7-way image classification set "new_dataset" from GitHub (jgurien03/grailed-bot); label vocabulary: accessories, bottoms, dresses, outerwear, shoes, skirts, tops.

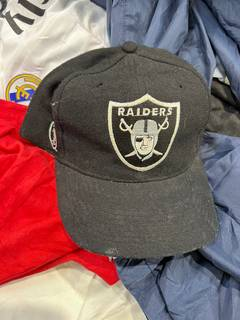
Label: accessories

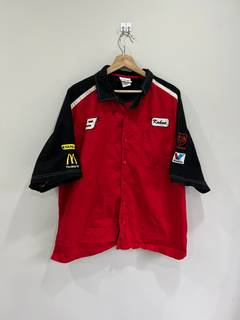
Label: outerwear

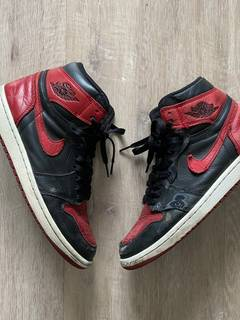
Label: shoes

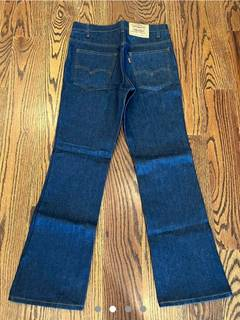
Label: bottoms

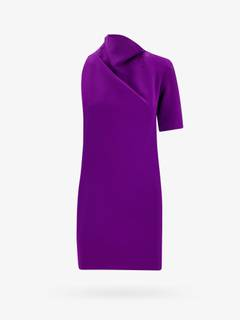
Label: dresses

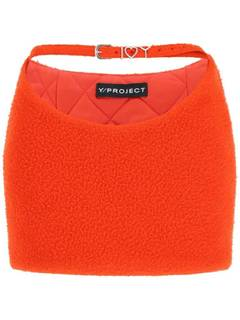
Label: skirts
